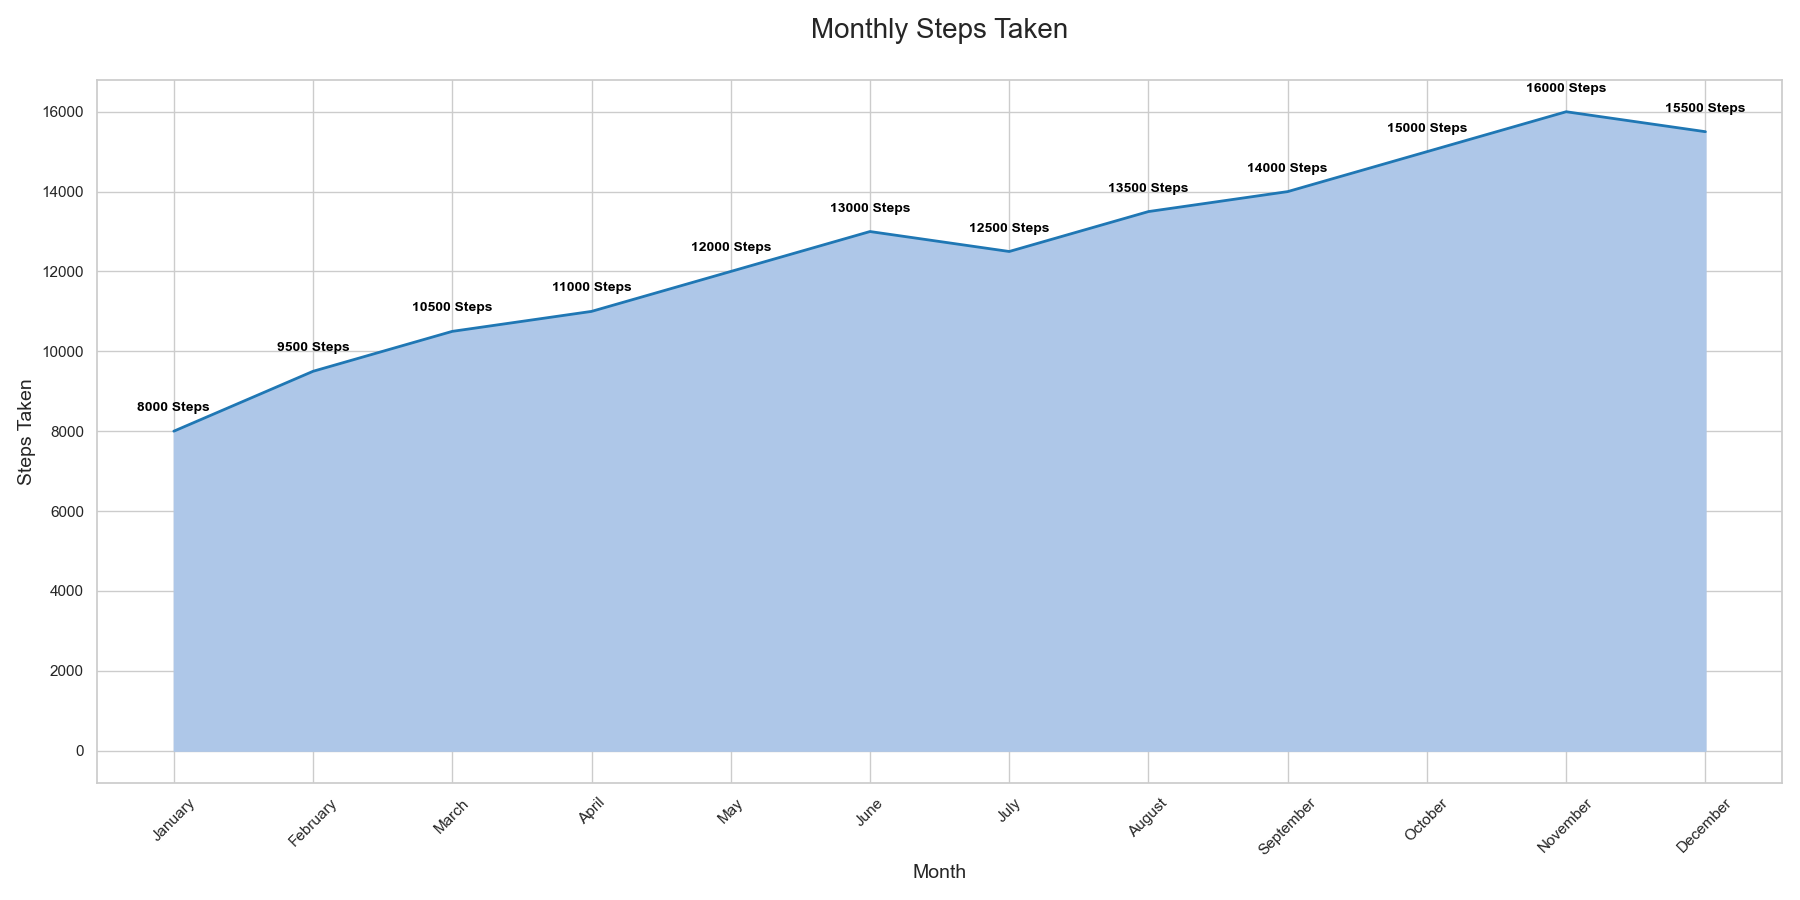

Source data for this figure (header and first rows):
Month, Steps_Taken
January, 8000
February, 9500
March, 10500
April, 11000
May, 12000
June, 13000
July, 12500
August, 13500
September, 14000
October, 15000
November, 16000
December, 15500
